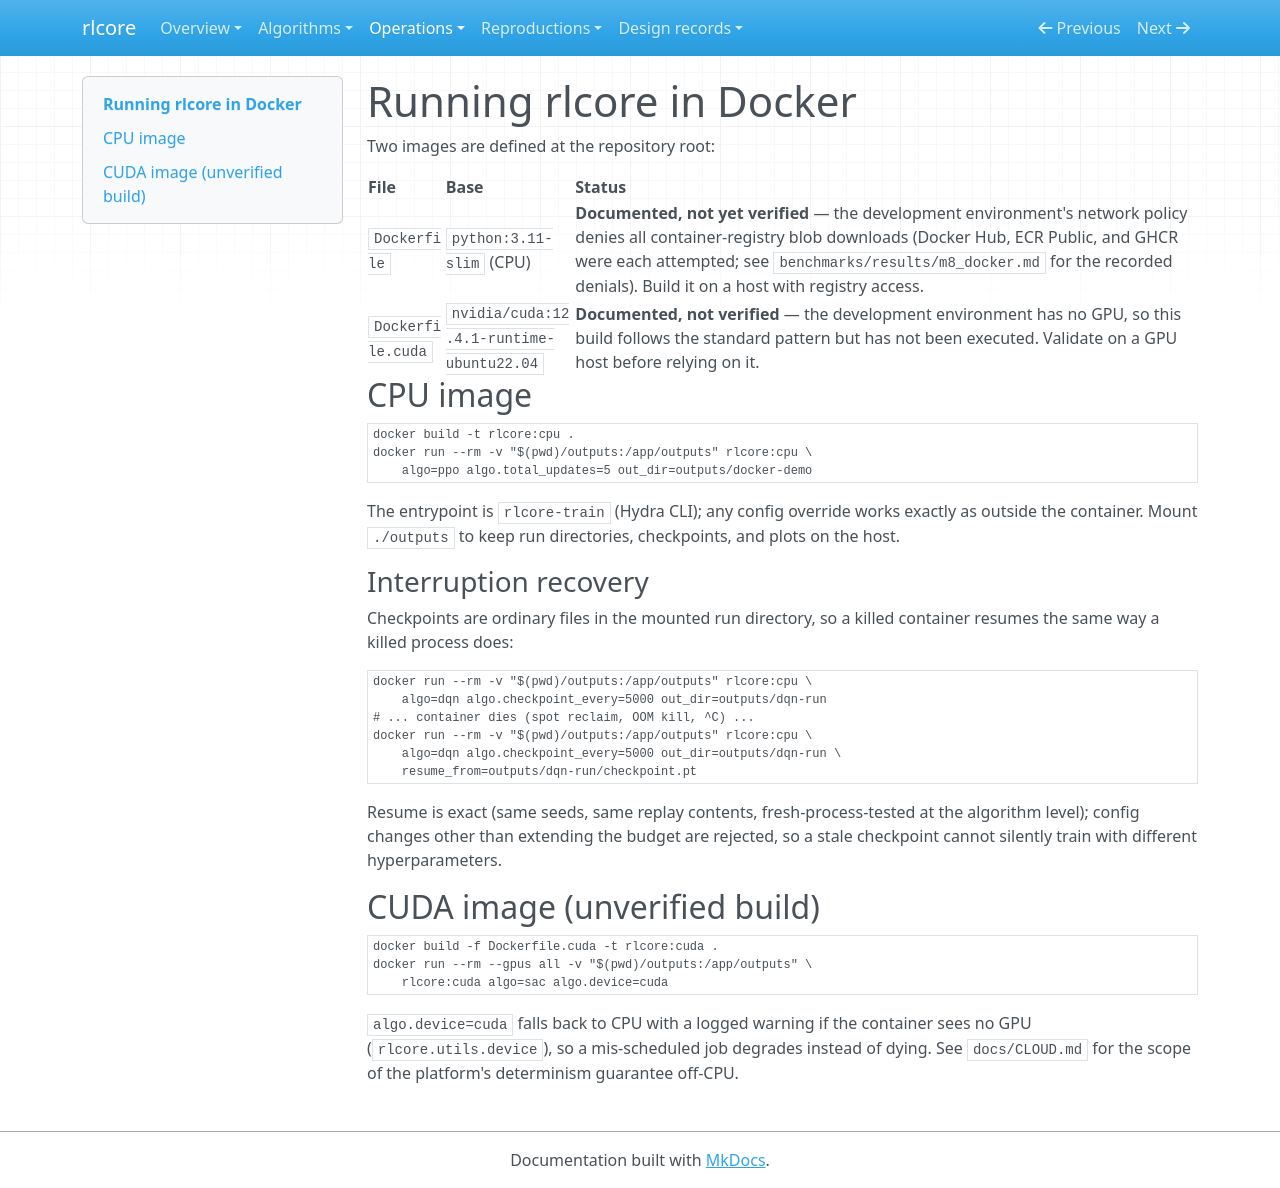

repository: winnerr-ca/ai-research-lab · page: DOCKER/index.html · generator: mkdocs

# Running rlcore in Docker

Two images are defined at the repository root:

| File | Base | Status |
|---|---|---|
| `Dockerfile` | `python:3.11-slim` (CPU) | **Documented, not yet verified** — the development environment's network policy denies all container-registry blob downloads (Docker Hub, ECR Public, and GHCR were each attempted; see `benchmarks/results/m8_docker.md` for the recorded denials). Build it on a host with registry access. |
| `Dockerfile.cuda` | `nvidia/cuda:12.4.1-runtime-ubuntu22.04` | **Documented, not verified** — the development environment has no GPU, so this build follows the standard pattern but has not been executed. Validate on a GPU host before relying on it. |

## CPU image

```sh
docker build -t rlcore:cpu .
docker run --rm -v "$(pwd)/outputs:/app/outputs" rlcore:cpu \
    algo=ppo algo.total_updates=5 out_dir=outputs/docker-demo
```

The entrypoint is `rlcore-train` (Hydra CLI); any config override works
exactly as outside the container. Mount `./outputs` to keep run
directories, checkpoints, and plots on the host.

### Interruption recovery

Checkpoints are ordinary files in the mounted run directory, so a killed
container resumes the same way a killed process does:

```sh
docker run --rm -v "$(pwd)/outputs:/app/outputs" rlcore:cpu \
    algo=dqn algo.checkpoint_every=5000 out_dir=outputs/dqn-run
# ... container dies (spot reclaim, OOM kill, ^C) ...
docker run --rm -v "$(pwd)/outputs:/app/outputs" rlcore:cpu \
    algo=dqn algo.checkpoint_every=5000 out_dir=outputs/dqn-run \
    resume_from=outputs/dqn-run/checkpoint.pt
```

Resume is exact (same seeds, same replay contents, fresh-process-tested
at the algorithm level); config changes other than extending the budget
are rejected, so a stale checkpoint cannot silently train with different
hyperparameters.

## CUDA image (unverified build)

```sh
docker build -f Dockerfile.cuda -t rlcore:cuda .
docker run --rm --gpus all -v "$(pwd)/outputs:/app/outputs" \
    rlcore:cuda algo=sac algo.device=cuda
```

`algo.device=cuda` falls back to CPU with a logged warning if the
container sees no GPU (`rlcore.utils.device`), so a mis-scheduled job
degrades instead of dying. See `docs/CLOUD.md` for the scope of the
platform's determinism guarantee off-CPU.
